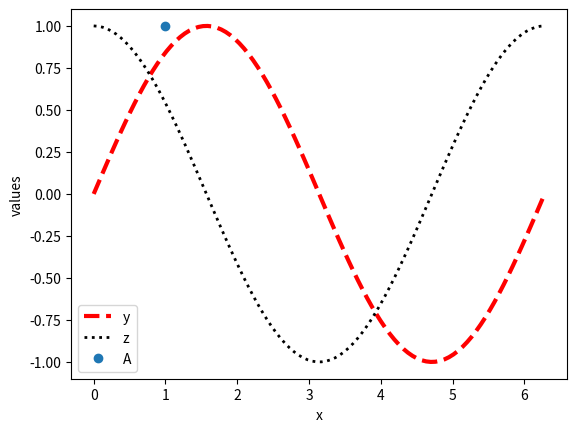

This figure's Python source:
# tutorial ed esempi in questi siti:
# https://numpy.org/doc/stable/user/quickstart.html
# https://apmonitor.com/che263/index.php/Main/PythonPlots

import numpy as np
from numpy import pi
x = np.linspace(0,2*pi,100) # 100 valori nell'intervallo 0 2pi
# x = np.arange(0, 2*pi, 0.1) # valori nell'intervallo 0 2pi con passo 0.1
y = np.sin(x)
z = np.cos(x)
A = np.array([1,1])

import matplotlib.pyplot as plt
plt.plot(x,y,'r--',linewidth=3)
plt.plot(x,z,'k:',linewidth=2)
plt.plot(A[0],A[1],'o', label='A')
plt.legend(['y','z', 'A'])
plt.xlabel('x')
plt.ylabel('values')
# plt.xlim([0, 3])
# plt.ylim([-1.5, 1.5])
plt.savefig('myFigure.png')
plt.savefig('myFigure.eps')
plt.show()